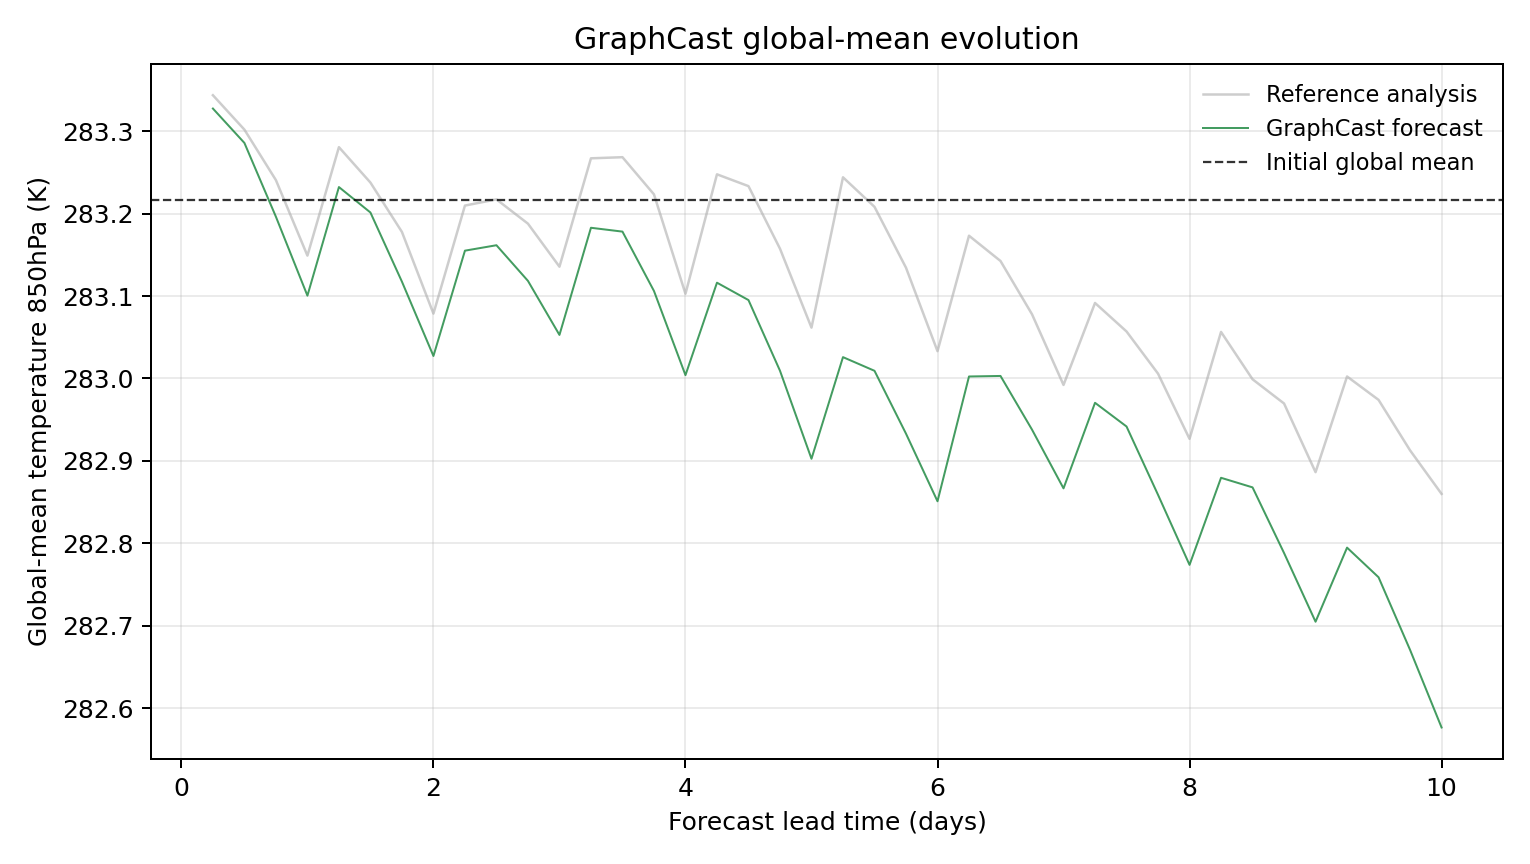

Values plotted in this chart, from the file beside it:
model, scenario, init_time, step, lead_hours, lead_day, global_mean_k, global_mean_anomaly_k, reference_global_mean_k, reference_global_mean_anomaly_k, initial_global_mean_k, metric_id, metric_variable, metric_level_hpa, reference
GraphCast, , 2023-08-26T06:00, 1, 6.0, 0.25, 283.3, 0.1106, 283.3, 0.1268, 283.2, temperature_850hPa, temperature, 850, ground_truth
GraphCast, , 2023-08-26T06:00, 2, 12.0, 0.5, 283.3, 0.06888, 283.3, 0.08502, 283.2, temperature_850hPa, temperature, 850, ground_truth
GraphCast, , 2023-08-26T06:00, 3, 18.0, 0.75, 283.2, -0.02066, 283.2, 0.02377, 283.2, temperature_850hPa, temperature, 850, ground_truth
GraphCast, , 2023-08-26T06:00, 4, 24.0, 1.0, 283.1, -0.1164, 283.1, -0.06781, 283.2, temperature_850hPa, temperature, 850, ground_truth
GraphCast, , 2023-08-26T06:00, 5, 30.0, 1.25, 283.2, 0.01535, 283.3, 0.06375, 283.2, temperature_850hPa, temperature, 850, ground_truth
GraphCast, , 2023-08-26T06:00, 6, 36.0, 1.5, 283.2, -0.0155, 283.2, 0.02081, 283.2, temperature_850hPa, temperature, 850, ground_truth
GraphCast, , 2023-08-26T06:00, 7, 42.0, 1.75, 283.1, -0.0994, 283.2, -0.03909, 283.2, temperature_850hPa, temperature, 850, ground_truth
GraphCast, , 2023-08-26T06:00, 8, 48.0, 2.0, 283, -0.1895, 283.1, -0.1382, 283.2, temperature_850hPa, temperature, 850, ground_truth
GraphCast, , 2023-08-26T06:00, 9, 54.0, 2.25, 283.2, -0.0618, 283.2, -0.007111, 283.2, temperature_850hPa, temperature, 850, ground_truth
GraphCast, , 2023-08-26T06:00, 10, 60.0, 2.5, 283.2, -0.05521, 283.2, 0.0004272, 283.2, temperature_850hPa, temperature, 850, ground_truth
GraphCast, , 2023-08-26T06:00, 11, 66.0, 2.75, 283.1, -0.09845, 283.2, -0.02905, 283.2, temperature_850hPa, temperature, 850, ground_truth
GraphCast, , 2023-08-26T06:00, 12, 72.0, 3.0, 283.1, -0.164, 283.1, -0.08124, 283.2, temperature_850hPa, temperature, 850, ground_truth
GraphCast, , 2023-08-26T06:00, 13, 78.0, 3.25, 283.2, -0.03403, 283.3, 0.05023, 283.2, temperature_850hPa, temperature, 850, ground_truth
GraphCast, , 2023-08-26T06:00, 14, 84.0, 3.5, 283.2, -0.0387, 283.3, 0.05157, 283.2, temperature_850hPa, temperature, 850, ground_truth
GraphCast, , 2023-08-26T06:00, 15, 90.0, 3.75, 283.1, -0.1107, 283.2, 0.0065, 283.2, temperature_850hPa, temperature, 850, ground_truth
GraphCast, , 2023-08-26T06:00, 16, 96.0, 4.0, 283, -0.2128, 283.1, -0.1141, 283.2, temperature_850hPa, temperature, 850, ground_truth
GraphCast, , 2023-08-26T06:00, 17, 102.0, 4.25, 283.1, -0.1006, 283.2, 0.03082, 283.2, temperature_850hPa, temperature, 850, ground_truth
GraphCast, , 2023-08-26T06:00, 18, 108.0, 4.5, 283.1, -0.1217, 283.2, 0.01648, 283.2, temperature_850hPa, temperature, 850, ground_truth
GraphCast, , 2023-08-26T06:00, 19, 114.0, 4.75, 283, -0.2075, 283.2, -0.05939, 283.2, temperature_850hPa, temperature, 850, ground_truth
GraphCast, , 2023-08-26T06:00, 20, 120.0, 5.0, 282.9, -0.3142, 283.1, -0.1552, 283.2, temperature_850hPa, temperature, 850, ground_truth
GraphCast, , 2023-08-26T06:00, 21, 126.0, 5.25, 283, -0.1909, 283.2, 0.02719, 283.2, temperature_850hPa, temperature, 850, ground_truth
GraphCast, , 2023-08-26T06:00, 22, 132.0, 5.5, 283, -0.2075, 283.2, -0.008606, 283.2, temperature_850hPa, temperature, 850, ground_truth
GraphCast, , 2023-08-26T06:00, 23, 138.0, 5.75, 282.9, -0.2838, 283.1, -0.08249, 283.2, temperature_850hPa, temperature, 850, ground_truth
GraphCast, , 2023-08-26T06:00, 24, 144.0, 6.0, 282.9, -0.3658, 283, -0.1837, 283.2, temperature_850hPa, temperature, 850, ground_truth
GraphCast, , 2023-08-26T06:00, 25, 150.0, 6.25, 283, -0.2144, 283.2, -0.04367, 283.2, temperature_850hPa, temperature, 850, ground_truth
GraphCast, , 2023-08-26T06:00, 26, 156.0, 6.5, 283, -0.2138, 283.1, -0.07434, 283.2, temperature_850hPa, temperature, 850, ground_truth
GraphCast, , 2023-08-26T06:00, 27, 162.0, 6.75, 282.9, -0.2789, 283.1, -0.1389, 283.2, temperature_850hPa, temperature, 850, ground_truth
GraphCast, , 2023-08-26T06:00, 28, 168.0, 7.0, 282.9, -0.3501, 283, -0.2247, 283.2, temperature_850hPa, temperature, 850, ground_truth
GraphCast, , 2023-08-26T06:00, 29, 174.0, 7.25, 283, -0.2463, 283.1, -0.1252, 283.2, temperature_850hPa, temperature, 850, ground_truth
GraphCast, , 2023-08-26T06:00, 30, 180.0, 7.5, 282.9, -0.2751, 283.1, -0.1598, 283.2, temperature_850hPa, temperature, 850, ground_truth
GraphCast, , 2023-08-26T06:00, 31, 186.0, 7.75, 282.9, -0.358, 283, -0.211, 283.2, temperature_850hPa, temperature, 850, ground_truth
GraphCast, , 2023-08-26T06:00, 32, 192.0, 8.0, 282.8, -0.4429, 282.9, -0.2901, 283.2, temperature_850hPa, temperature, 850, ground_truth
GraphCast, , 2023-08-26T06:00, 33, 198.0, 8.25, 282.9, -0.3373, 283.1, -0.1604, 283.2, temperature_850hPa, temperature, 850, ground_truth
GraphCast, , 2023-08-26T06:00, 34, 204.0, 8.5, 282.9, -0.3489, 283, -0.2178, 283.2, temperature_850hPa, temperature, 850, ground_truth
GraphCast, , 2023-08-26T06:00, 35, 210.0, 8.75, 282.8, -0.4286, 283, -0.2472, 283.2, temperature_850hPa, temperature, 850, ground_truth
GraphCast, , 2023-08-26T06:00, 36, 216.0, 9.0, 282.7, -0.5119, 282.9, -0.3305, 283.2, temperature_850hPa, temperature, 850, ground_truth
GraphCast, , 2023-08-26T06:00, 37, 222.0, 9.25, 282.8, -0.422, 283, -0.2144, 283.2, temperature_850hPa, temperature, 850, ground_truth
GraphCast, , 2023-08-26T06:00, 38, 228.0, 9.5, 282.8, -0.458, 283, -0.2428, 283.2, temperature_850hPa, temperature, 850, ground_truth
GraphCast, , 2023-08-26T06:00, 39, 234.0, 9.75, 282.7, -0.5461, 282.9, -0.304, 283.2, temperature_850hPa, temperature, 850, ground_truth
GraphCast, , 2023-08-26T06:00, 40, 240.0, 10.0, 282.6, -0.6402, 282.9, -0.3568, 283.2, temperature_850hPa, temperature, 850, ground_truth
